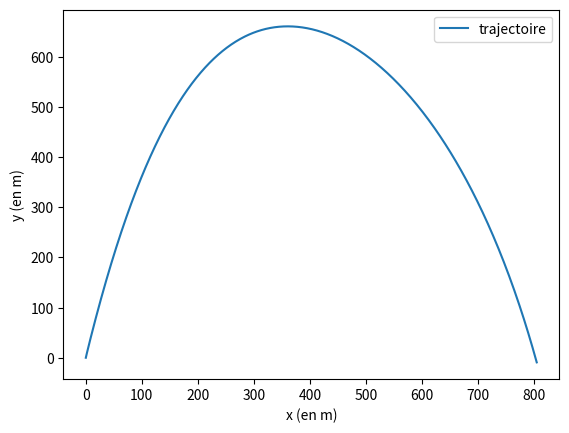

Python code for this plot:
#!/usr/bin/env
# -*- coding: utf-8 -*-

import matplotlib.pyplot as plt
from math import pi, exp, sqrt, sin, cos, asin
from numpy import array, linspace, sign
from scipy.integrate import odeint

def euler(F, a, b, y0, h):
	"""Solution de y’=F(y,t) sur [a,b], y(a) = y0, pas h"""
	y = y0
	t = a
	les_y = [y0]
	les_t = [a]
	while t+h <= b:
		y = y + h * F(y, t)
		les_y.append(y)
		t += h
		les_t.append(t)
	return les_t, array(les_y)

tmax = 30
n = 1000
M = 0.028966  # en kg.mol^-1
g = 9.81  # en m.s^-2
R = 8.315  # en J.mol^-1.K^-1
T = 30+273.15  # en K
Cx = 0.35  # approximation
hs = R*T/(M*g)
rho0 = 1.292*273.15/T
mFusee = 1.6
mCarbu = 0.0843
tempsComb = 0.97
D = mCarbu/tempsComb
pousse = 146.7
rayon = 0.04
S = pi*rayon**2
z0 = 0
dz0 = 0
x0 = 0
dx0 = 0
theta = 80*pi/180

def m(t):
	if t < tempsComb:
		return mFusee-D*t
	else:
		return mFusee-mCarbu
	return


def P(t):
	if t < 0.8:
		return 220-(220-150)*t/0.8
	elif t < tempsComb:
		return 150-150*(t-0.8)/(tempsComb-0.8)
	else:
		return 0


def rho(z, dz, dx):
	return rho0*exp(-z/hs)*S*Cx*v(dz,dx)**2/2


def v(dz, dx):
	return sqrt(dz**2+dx**2)


def F(Y, t):
	global theta
	z, dz, x, dx = Y
	if z < 0:
		ddz = -dz*(n-1)/tmax
		ddx = -dx*(n-1)/tmax
	else:
		ddz = (P(t)-sign(dz)*rho(z, dz, dx))/m(t)*sin(theta)+D*dz-g
		ddx = (P(t)-sign(dx)*rho(z, dz, dx))/m(t)*cos(theta)+D*dx
	if v(dx,dz) != 0:
		theta = asin(dz/v(dx,dz))
	return array([dz, ddz, dx, ddx])


t, z = euler(F, 0, tmax, array([0,0,0,0]), tmax/(n-1))
plt.plot(z[:,2], z[:,0], label='trajectoire')
plt.xlabel('x (en m)')
plt.ylabel('y (en m)')
plt.legend()
plt.show()
